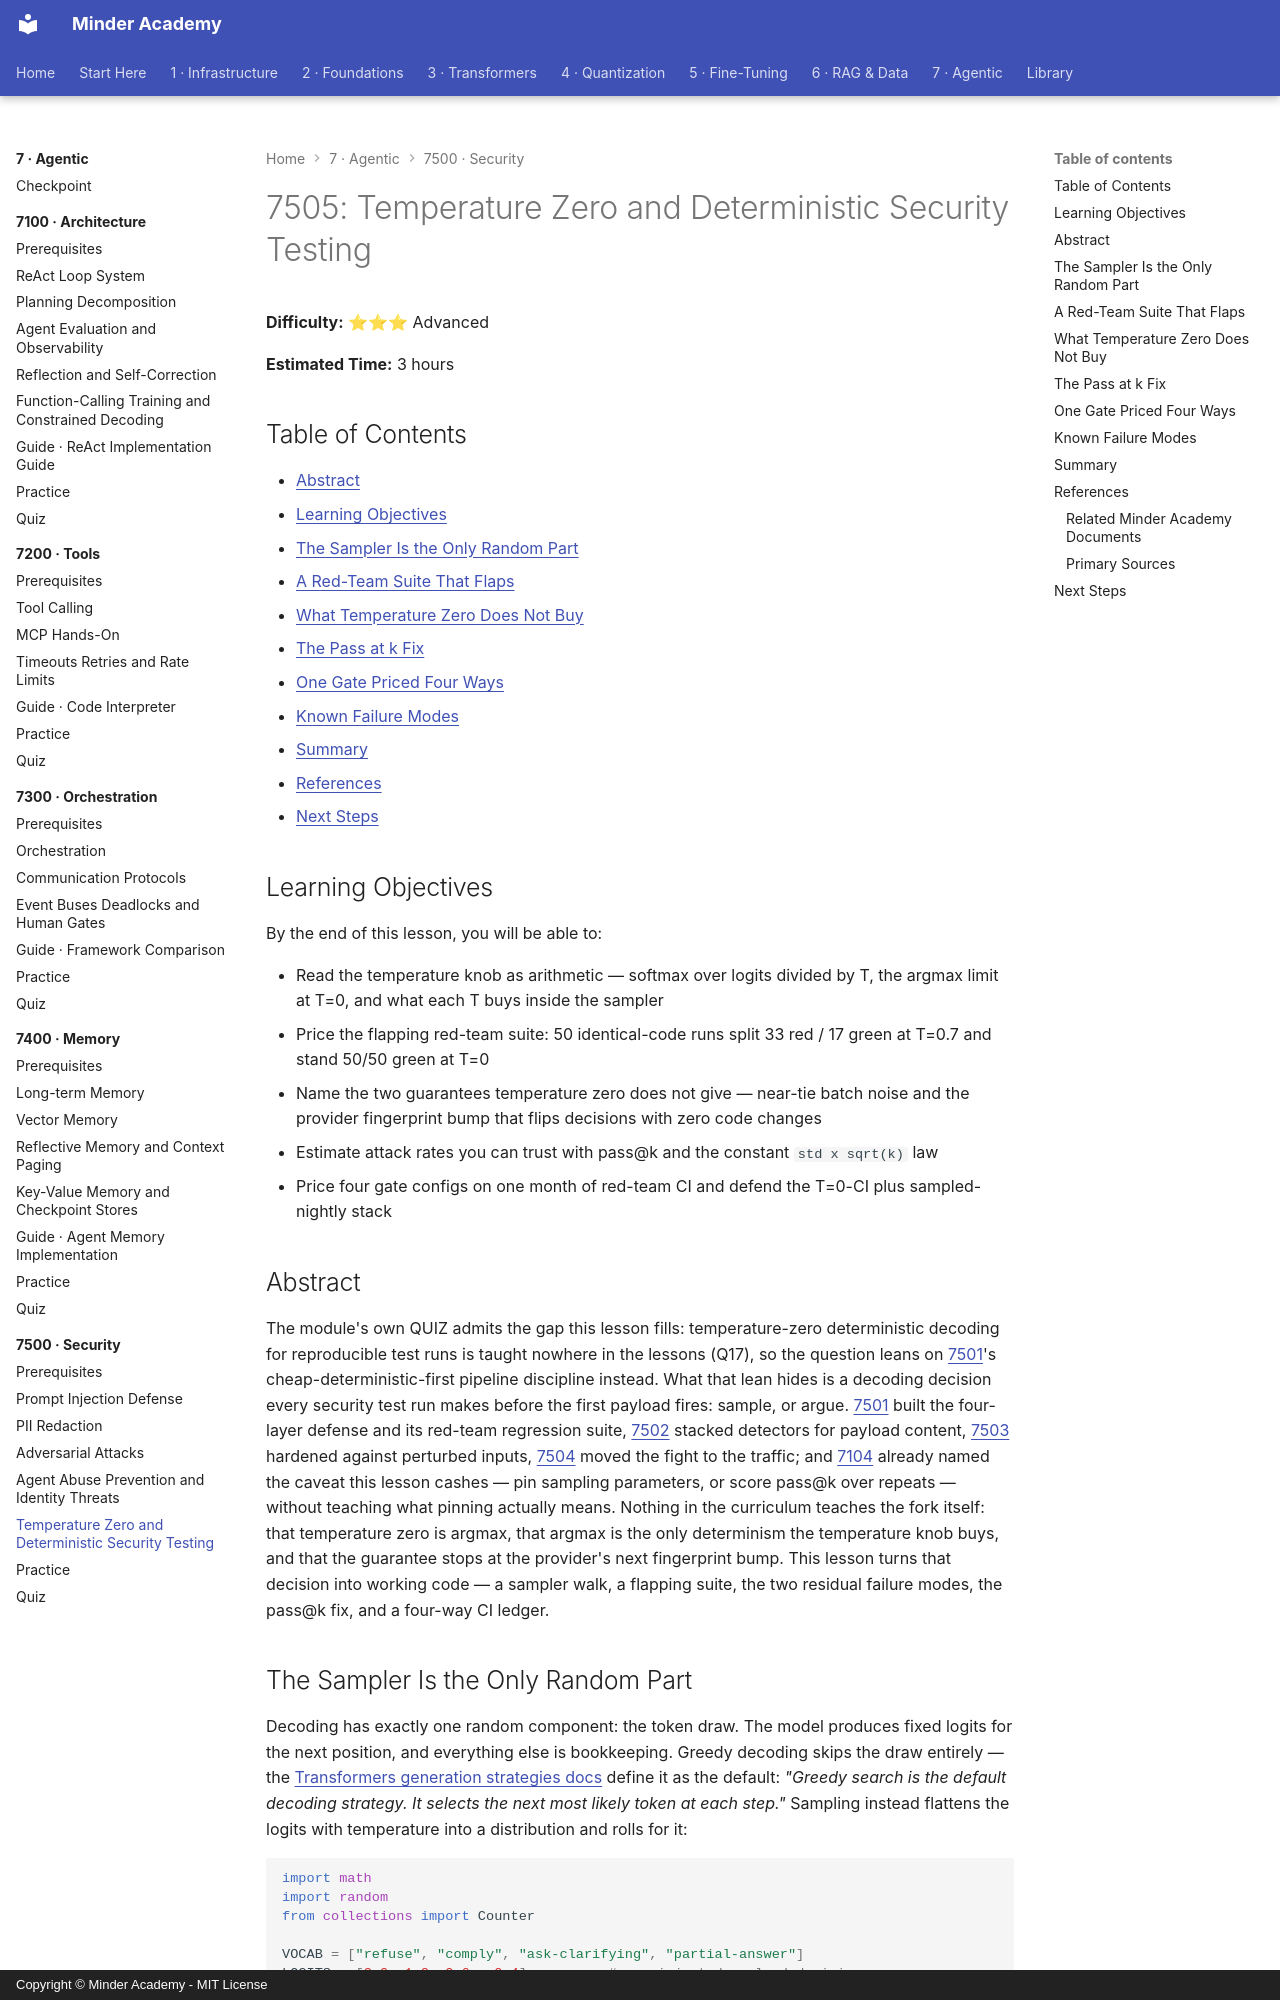

repository: minderhq/academy · page: phases/phase7-agentic/7500-security/7505-Temperature-Zero-and-Deterministic-Security-Testing/index.html · generator: mkdocs · copyright: Copyright © Minder Academy - MIT License

---
Document ID: 7505
Title: "7505: Temperature Zero and Deterministic Security Testing"
Phase: 7
Module: 7500
Last Updated: 2026-10-17
Status: Complete
Difficulty: Advanced
Estimated Time: 3 hours
Tags: ['agents', 'security', 'evaluation', 'inference']
---

# 7505: Temperature Zero and Deterministic Security Testing

**Difficulty:** ⭐⭐⭐ Advanced

**Estimated Time:** 3 hours

## Table of Contents

- [Abstract](#abstract)
- [Learning Objectives](#learning-objectives)
- [The Sampler Is the Only Random Part](#the-sampler-is-the-only-random-part)
- [A Red-Team Suite That Flaps](#a-red-team-suite-that-flaps)
- [What Temperature Zero Does Not Buy](#what-temperature-zero-does-not-buy)
- [The Pass at k Fix](#the-pass-at-k-fix)
- [One Gate Priced Four Ways](#one-gate-priced-four-ways)
- [Known Failure Modes](#known-failure-modes)
- [Summary](#summary)
- [References](#references)
- [Next Steps](#next-steps)

## Learning Objectives

By the end of this lesson, you will be able to:

- Read the temperature knob as arithmetic — softmax over logits divided by T, the argmax limit at T=0, and what each T buys inside the sampler
- Price the flapping red-team suite: 50 identical-code runs split 33 red / 17 green at T=0.7 and stand 50/50 green at T=0
- Name the two guarantees temperature zero does not give — near-tie batch noise and the provider fingerprint bump that flips decisions with zero code changes
- Estimate attack rates you can trust with pass@k and the constant `std x sqrt(k)` law
- Price four gate configs on one month of red-team CI and defend the T=0-CI plus sampled-nightly stack

## Abstract

The module's own QUIZ admits the gap this lesson fills: temperature-zero deterministic decoding for reproducible test runs is taught nowhere in the lessons (Q17), so the question leans on [7501](7501-Prompt-Injection-Defense.md)'s cheap-deterministic-first pipeline discipline instead. What that lean hides is a decoding decision every security test run makes before the first payload fires: sample, or argue. [7501](7501-Prompt-Injection-Defense.md) built the four-layer defense and its red-team regression suite, [7502](7502-PII-Redaction.md) stacked detectors for payload content, [7503](7503-Adversarial-Attacks.md) hardened against perturbed inputs, [7504](7504-Agent-Abuse-Prevention-and-Identity-Threats.md) moved the fight to the traffic; and [7104](../7100-architecture/7104-Agent-Evaluation-and-Observability.md) already named the caveat this lesson cashes — pin sampling parameters, or score pass@k over repeats — without teaching what pinning actually means. Nothing in the curriculum teaches the fork itself: that temperature zero is argmax, that argmax is the only determinism the temperature knob buys, and that the guarantee stops at the provider's next fingerprint bump. This lesson turns that decision into working code — a sampler walk, a flapping suite, the two residual failure modes, the pass@k fix, and a four-way CI ledger.
